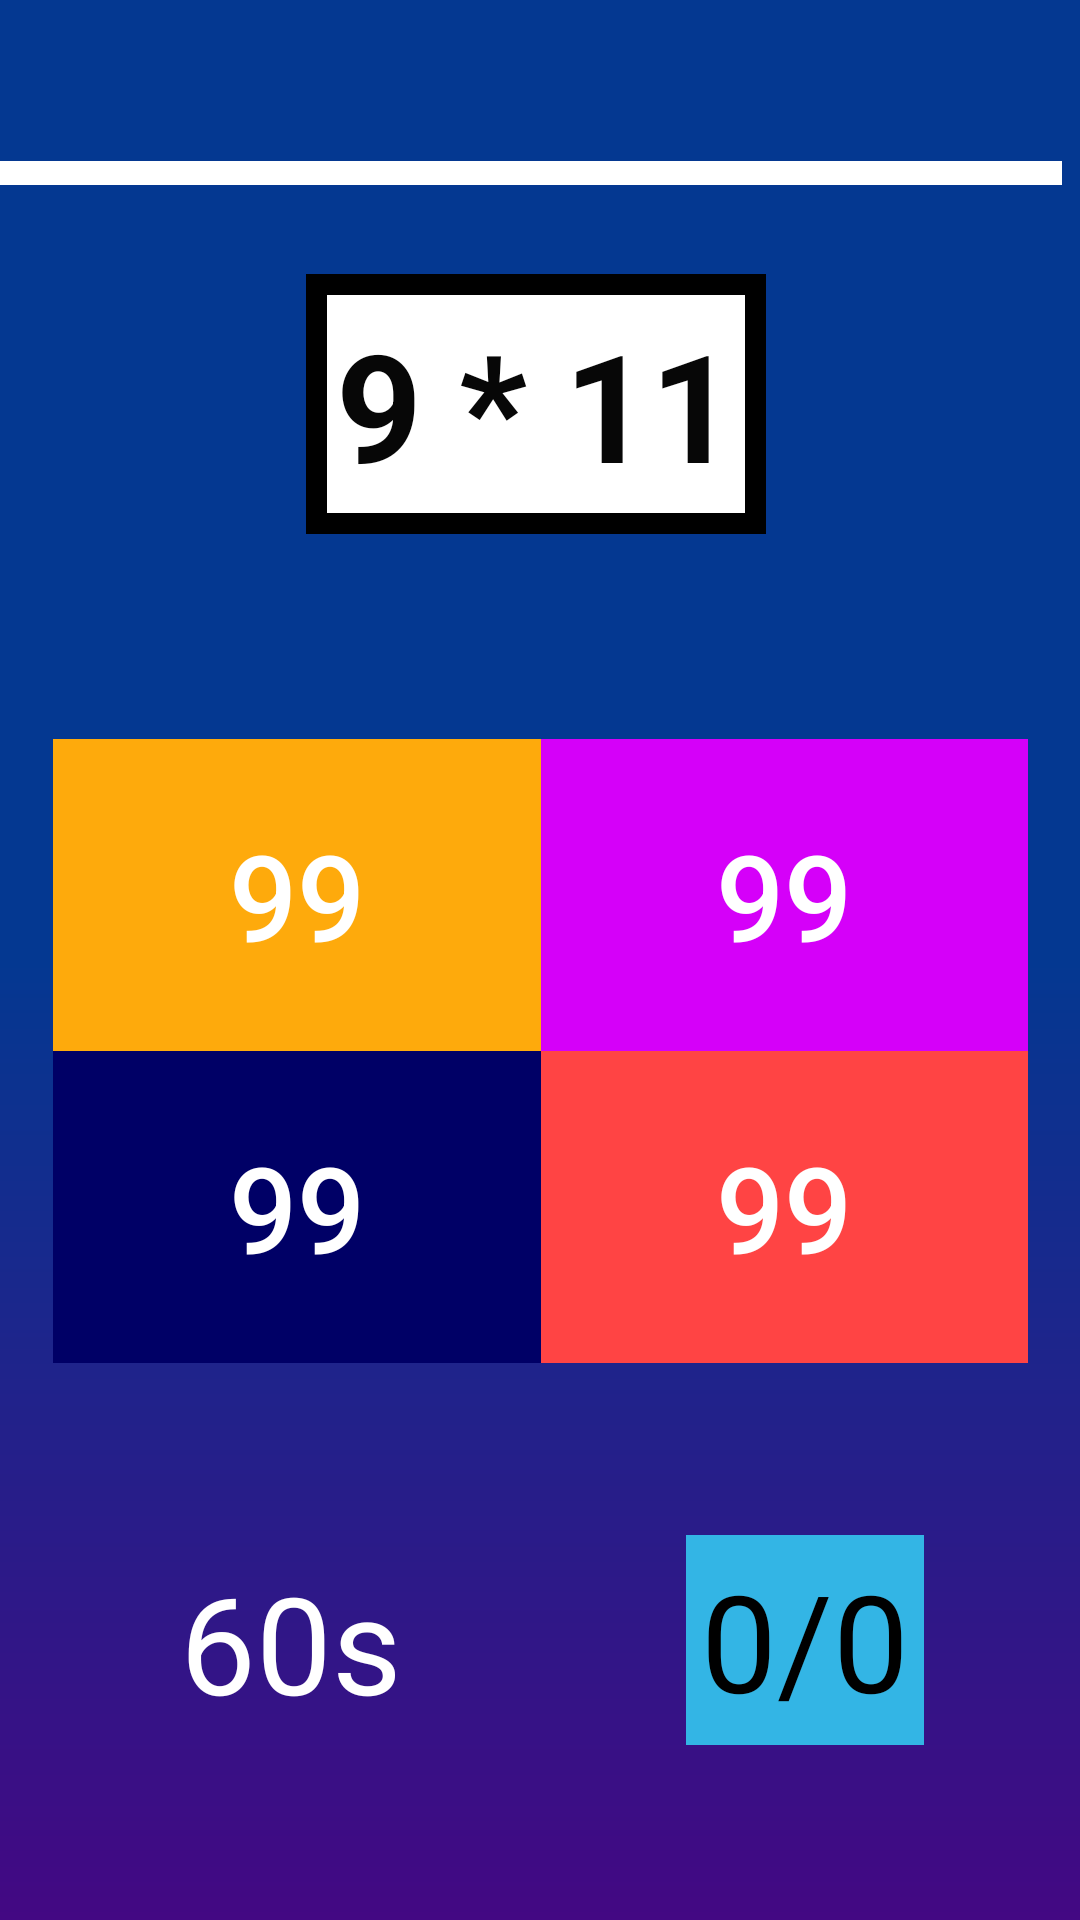

Write the Android layout XML for this screen, with the resource values it uses.
<!-- AndroidManifest.xml: application theme AppTheme -->
<!-- res/layout/activity_brain.xml -->
<?xml version="1.0" encoding="utf-8"?>

<androidx.constraintlayout.widget.ConstraintLayout xmlns:android="http://schemas.android.com/apk/res/android"
    xmlns:app="http://schemas.android.com/apk/res-auto"
    xmlns:tools="http://schemas.android.com/tools"
    android:id="@+id/layout"
    android:layout_width="match_parent"
    android:layout_height="match_parent"
    android:background="@drawable/gradient_3"
    tools:context=".brain">


    <GridLayout
        android:id="@+id/gridLayout"
        android:layout_width="325dp"
        android:layout_height="208dp"
        android:layout_margin="0dp"
        android:adjustViewBounds="true"
        android:background="@drawable/card_rounds"
        android:padding="0dp"
        android:visibility="visible"
        app:layout_constraintBottom_toBottomOf="parent"
        app:layout_constraintEnd_toEndOf="parent"
        app:layout_constraintStart_toStartOf="parent"
        app:layout_constraintTop_toTopOf="parent"
        app:layout_constraintVertical_bias="0.57"
        tools:visibility="invisible">

        <Button
            android:id="@+id/button1"
            android:layout_width="wrap_content"
            android:layout_height="27dp"
            android:layout_row="0"
            android:layout_rowWeight="1"
            android:layout_column="0"
            android:layout_columnWeight="1"
            android:layout_gravity="fill"
            android:background="?android:attr/colorPressedHighlight"
            android:onClick="choose"
            android:padding="0dp"
            android:tag="0"
            android:text="99"
            android:textColor="#FFFFFF"
            android:textSize="40dp" />

        <Button
            android:id="@+id/button2"
            android:layout_width="55dp"
            android:layout_height="wrap_content"
            android:layout_row="0"
            android:layout_rowWeight="1"
            android:layout_column="1"
            android:layout_columnWeight="1"
            android:layout_gravity="fill"
            android:layout_margin="0dp"
            android:background="#D500F9"

            android:onClick="choose"
            android:tag="1"
            android:text="99"
            android:textColor="#FFFFFF"
            android:textSize="40dp" />

        <Button
            android:id="@+id/sbutton"
            android:layout_width="41dp"
            android:layout_height="7dp"
            android:layout_row="1"
            android:layout_rowWeight="1"
            android:layout_column="0"
            android:layout_columnWeight="1"
            android:layout_gravity="fill"
            android:background="@color/colorStats"
            android:onClick="choose"
            android:tag="2"

            android:text="99"
            android:textColor="#FFFFFF"
            android:textSize="40dp" />

        <Button
            android:id="@+id/button4"
            android:layout_width="wrap_content"
            android:layout_height="wrap_content"
            android:layout_row="1"
            android:layout_rowWeight="1"
            android:layout_column="1"
            android:layout_columnWeight="1"
            android:layout_gravity="fill"
            android:background="@android:color/holo_red_light"
            android:onClick="choose"
            android:tag="3"
            android:text="99"
            android:textColor="#FFFFFF"
            android:textSize="40dp" />

    </GridLayout>

    <TextView
        android:id="@+id/timer"
        android:layout_width="wrap_content"
        android:layout_height="wrap_content"
        android:layout_marginStart="60dp"
        android:text="60s"
        android:textColor="#FFFFFF"
        android:textSize="45dp"
        android:visibility="visible"
        app:layout_constraintBottom_toBottomOf="parent"
        app:layout_constraintEnd_toStartOf="@+id/scoreView"
        app:layout_constraintHorizontal_bias="0.0"
        app:layout_constraintStart_toStartOf="parent"
        app:layout_constraintTop_toBottomOf="@+id/gridLayout"
        tools:visibility="invisible" />

    <TextView
        android:id="@+id/ques"
        android:layout_width="wrap_content"
        android:layout_height="wrap_content"
        android:layout_marginTop="116dp"
        android:layout_marginBottom="93dp"
        android:background="@drawable/border"
        android:padding="10dp"
        android:text="9 * 11"
        android:textAlignment="center"
        android:textColor="#070707"
        android:textSize="50dp"
        android:textStyle="bold"
        android:visibility="visible"
        app:layout_constraintBottom_toTopOf="@+id/gridLayout"
        app:layout_constraintEnd_toEndOf="parent"
        app:layout_constraintHorizontal_bias="0.493"
        app:layout_constraintStart_toStartOf="parent"
        app:layout_constraintTop_toTopOf="parent"
        tools:visibility="invisible" />

    <TextView
        android:id="@+id/scoreView"
        android:layout_width="wrap_content"
        android:layout_height="wrap_content"
        android:layout_marginEnd="52dp"
        android:background="@android:color/holo_blue_light"
        android:padding="5dp"
        android:text="0/0"
        android:textAlignment="center"
        android:textColor="#000000"
        android:textSize="45dp"
        android:visibility="visible"
        app:layout_constraintBottom_toBottomOf="parent"
        app:layout_constraintEnd_toEndOf="parent"
        app:layout_constraintTop_toBottomOf="@+id/gridLayout"
        app:layout_constraintVertical_bias="0.496"
        tools:visibility="invisible" />

    <TextView
        android:id="@+id/end"
        android:layout_width="358dp"
        android:layout_height="228dp"
        android:layout_marginTop="100dp"
        android:background="@android:color/transparent"
        android:ems="10"
        android:inputType="textPersonName"
        android:text="Game Over!"
        android:textAlignment="center"
        android:textColor="#000000"
        android:textSize="60dp"
        android:textStyle="bold"
        android:visibility="gone"
        app:layout_constraintBottom_toBottomOf="parent"
        app:layout_constraintEnd_toEndOf="parent"
        app:layout_constraintHorizontal_bias="0.542"
        app:layout_constraintStart_toStartOf="parent"
        app:layout_constraintTop_toBottomOf="@+id/ques"
        app:layout_constraintVertical_bias="0.581"
        tools:visibility="gone" />

    <Button
        android:id="@+id/play"
        android:layout_width="132dp"
        android:layout_height="56dp"
        android:layout_marginTop="56dp"
        android:background="@drawable/custom_button"
        android:text="Play Again"
        android:textColor="@android:color/white"
        android:textSize="18sp"
        android:textStyle="bold"
        android:visibility="gone"
        app:layout_constraintEnd_toEndOf="parent"
        app:layout_constraintHorizontal_bias="0.498"
        app:layout_constraintStart_toStartOf="parent"
        app:layout_constraintTop_toTopOf="@+id/progressBar" />

    <Button
        android:id="@+id/back"
        android:layout_width="132dp"
        android:layout_height="56dp"
        android:layout_marginTop="20dp"
        android:background="@drawable/custom_button"
        android:onClick="goBack"
        android:text="Go Back"
        android:textColor="@android:color/white"
        android:textSize="18sp"
        android:textStyle="bold"
        android:visibility="gone"
        app:layout_constraintBottom_toBottomOf="parent"
        app:layout_constraintEnd_toEndOf="parent"
        app:layout_constraintHorizontal_bias="0.498"
        app:layout_constraintStart_toStartOf="parent"
        app:layout_constraintTop_toBottomOf="@+id/play"
        app:layout_constraintVertical_bias="0.043" />

    <ProgressBar
        android:id="@+id/progressBar"
        style="@android:style/Widget.ProgressBar.Horizontal"
        android:layout_width="match_parent"
        android:layout_height="8dp"
        android:layout_marginTop="25dp"
        android:layout_marginEnd="6dp"
        android:layout_marginBottom="1dp"
        android:max="60"
        android:progress="0"
        android:progressDrawable="@drawable/progress"
        app:layout_constraintBottom_toTopOf="@+id/ques"
        app:layout_constraintEnd_toEndOf="parent"
        app:layout_constraintTop_toTopOf="parent"
        tools:visibility="invisible" />

    <TextView
        android:id="@+id/fscore"
        android:layout_width="wrap_content"
        android:layout_height="wrap_content"
        android:layout_marginBottom="112dp"
        android:fontFamily="monospace"
        android:text="SCORE : 10/10!"
        android:textColor="#FFFFFF"
        android:textSize="36sp"
        android:textStyle="bold"
        android:visibility="gone"
        app:layout_constraintBottom_toBottomOf="parent"
        app:layout_constraintEnd_toEndOf="parent"
        app:layout_constraintHorizontal_bias="0.495"
        app:layout_constraintStart_toStartOf="parent" />

</androidx.constraintlayout.widget.ConstraintLayout>
<!-- resources referenced by this layout -->
<resources>
  <color name="colorStats">#000066</color>
  <!-- drawable border (drawable) -->
  <?xml version="1.0" encoding="utf-8"?>
  
  <shape xmlns:android="http://schemas.android.com/apk/res/android">
  <solid android:color="@android:color/white"/>
      <stroke android:color="@android:color/black" android:width="7dp"/>
  </shape>
  <!-- drawable card_rounds (drawable) -->
  <?xml version="1.0" encoding="utf-8"?>
  
  <shape xmlns:android="http://schemas.android.com/apk/res/android">
  
  <solid android:color="@color/darkOr"/>
      <corners android:radius="30dp"/>
  </shape>
  <!-- drawable custom_button (drawable) -->
  <?xml version="1.0" encoding="utf-8"?>
  
  <shape xmlns:android="http://schemas.android.com/apk/res/android" android:shape="rectangle">
     <stroke android:color="#ffffff" android:width="5dp"/>
      <corners android:radius="40sp"/>
  
  </shape>
  <!-- drawable gradient_3 (drawable) -->
  <?xml version="1.0" encoding="utf-8"?>
  
  <shape xmlns:android="http://schemas.android.com/apk/res/android">
  <gradient android:angle="-90" android:startColor="@color/lightYl" android:centerColor="@color/lightYl" android:endColor="@color/darkOr"/>
  </shape>
  <!-- drawable progress (drawable) -->
  <?xml version="1.0" encoding="utf-8"?>
  
  <layer-list xmlns:android="http://schemas.android.com/apk/res/android">
      <item android:id="@android:id/background">
          <shape>
              <solid
                  android:color="@android:color/white"/>
          </shape>
      </item>
  
      <item
          android:id="@android:id/progress">
          <clip>
              <shape>
                  <solid
                      android:color="#FFE927" />
              </shape>
          </clip>
      </item>
  
  </layer-list>
  <style name="AppTheme" parent="Theme.AppCompat.Light.NoActionBar">
          
          <item name="android:navigationBarColor">@color/darkOr</item>
          <item name="android:statusBarColor">@color/lightYl</item>
      </style>
  <color name="darkOr">#430883</color>764ba2
  <color name="lightYl">#043891</color>
</resources>
